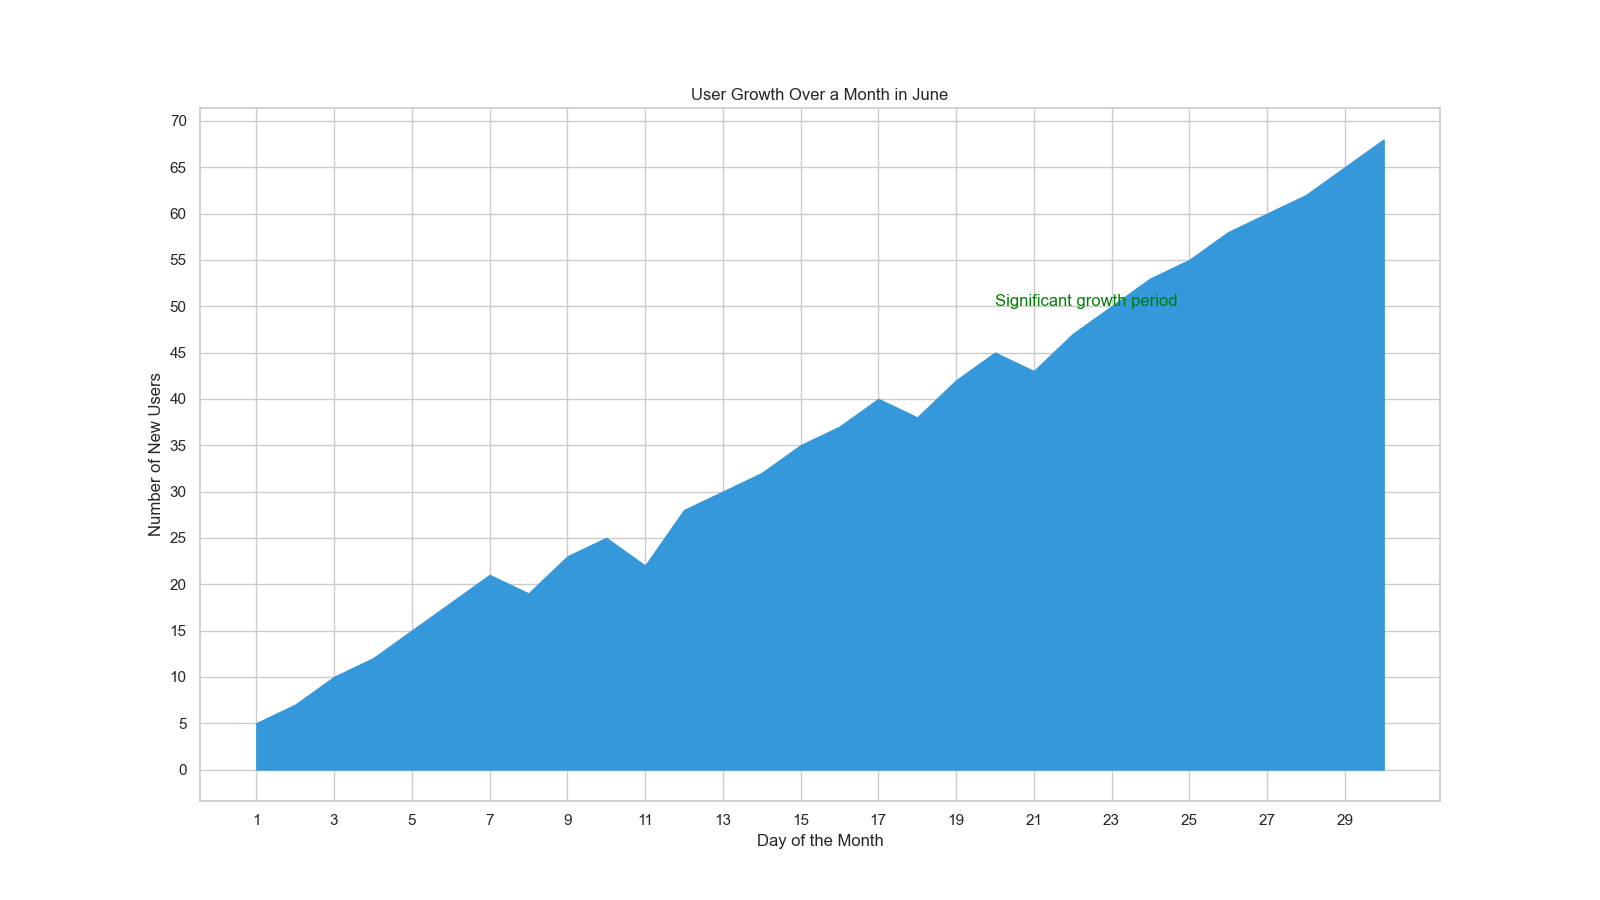

The file beside this chart, header and first rows:
Day, Number of New Users
1, 5
2, 7
3, 10
4, 12
5, 15
6, 18
7, 21
8, 19
9, 23
10, 25
11, 22
12, 28
13, 30
14, 32
15, 35
16, 37
17, 40
18, 38
19, 42
20, 45
21, 43
22, 47
23, 50
24, 53
25, 55
26, 58
27, 60
28, 62
29, 65
30, 68
